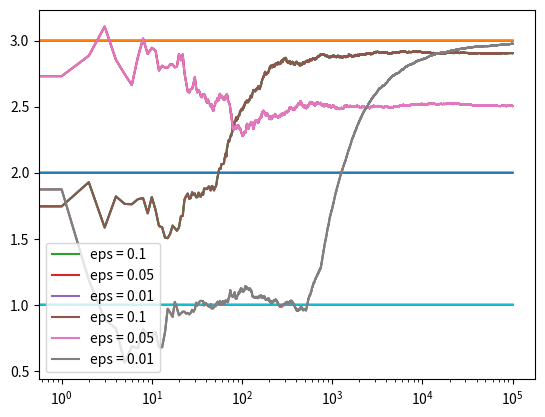

Python code for this plot:
import numpy as np
import matplotlib.pyplot as plt

class Bandit:
    def __init__(self,m):
        self.m = m
        self.mean = 0
        self.N = 0

    def pull(self):
        return np.random.randn() + self.m

    def update(self, x):
        self.N += 1
        self.mean = (1 - 1.0/self.N)*self.mean + 1.0/self.N*x

def run_experiment(m1,m2,m3,eps,N):
    bandits = [Bandit(m1), Bandit(m2), Bandit(m3)]

    data = np.empty(N)

    for i in range(N):

        p = np.random.random()
        if p < eps:
            j = np.random.choice(3)
        else:
            j = np.argmax([b.mean for b in bandits])

        x = bandits[j].pull()
        bandits[j].update(x)

        data[i] = x
    cumulative_average = np.cumsum(data) / (np.arange(N)+1)

    plt.plot(cumulative_average)
    plt.plot(np.ones(N)*m1)
    plt.plot(np.ones(N)*m2)
    plt.plot(np.ones(N)*m3)
    plt.xscale('log')
    plt.show()

    for b in bandits:
        print(b.mean)

    return cumulative_average

if __name__ == '__main__':
    c_1 = run_experiment(1.0, 2.0, 3.0, 0.1, 100000)
    c_05 = run_experiment(1.0, 2.0, 3.0, 0.5, 100000)
    c_01 = run_experiment(1.0, 2.0, 3.0, 0.01, 100000)

    plt.plot(c_1, label = 'eps = 0.1')
    plt.plot(c_05, label='eps = 0.05')
    plt.plot(c_01, label='eps = 0.01')
    plt.legend()
    plt.xscale('log')
    plt.show()

    plt.plot(c_1, label='eps = 0.1')
    plt.plot(c_05, label='eps = 0.05')
    plt.plot(c_01, label='eps = 0.01')
    plt.legend()
    plt.show()
